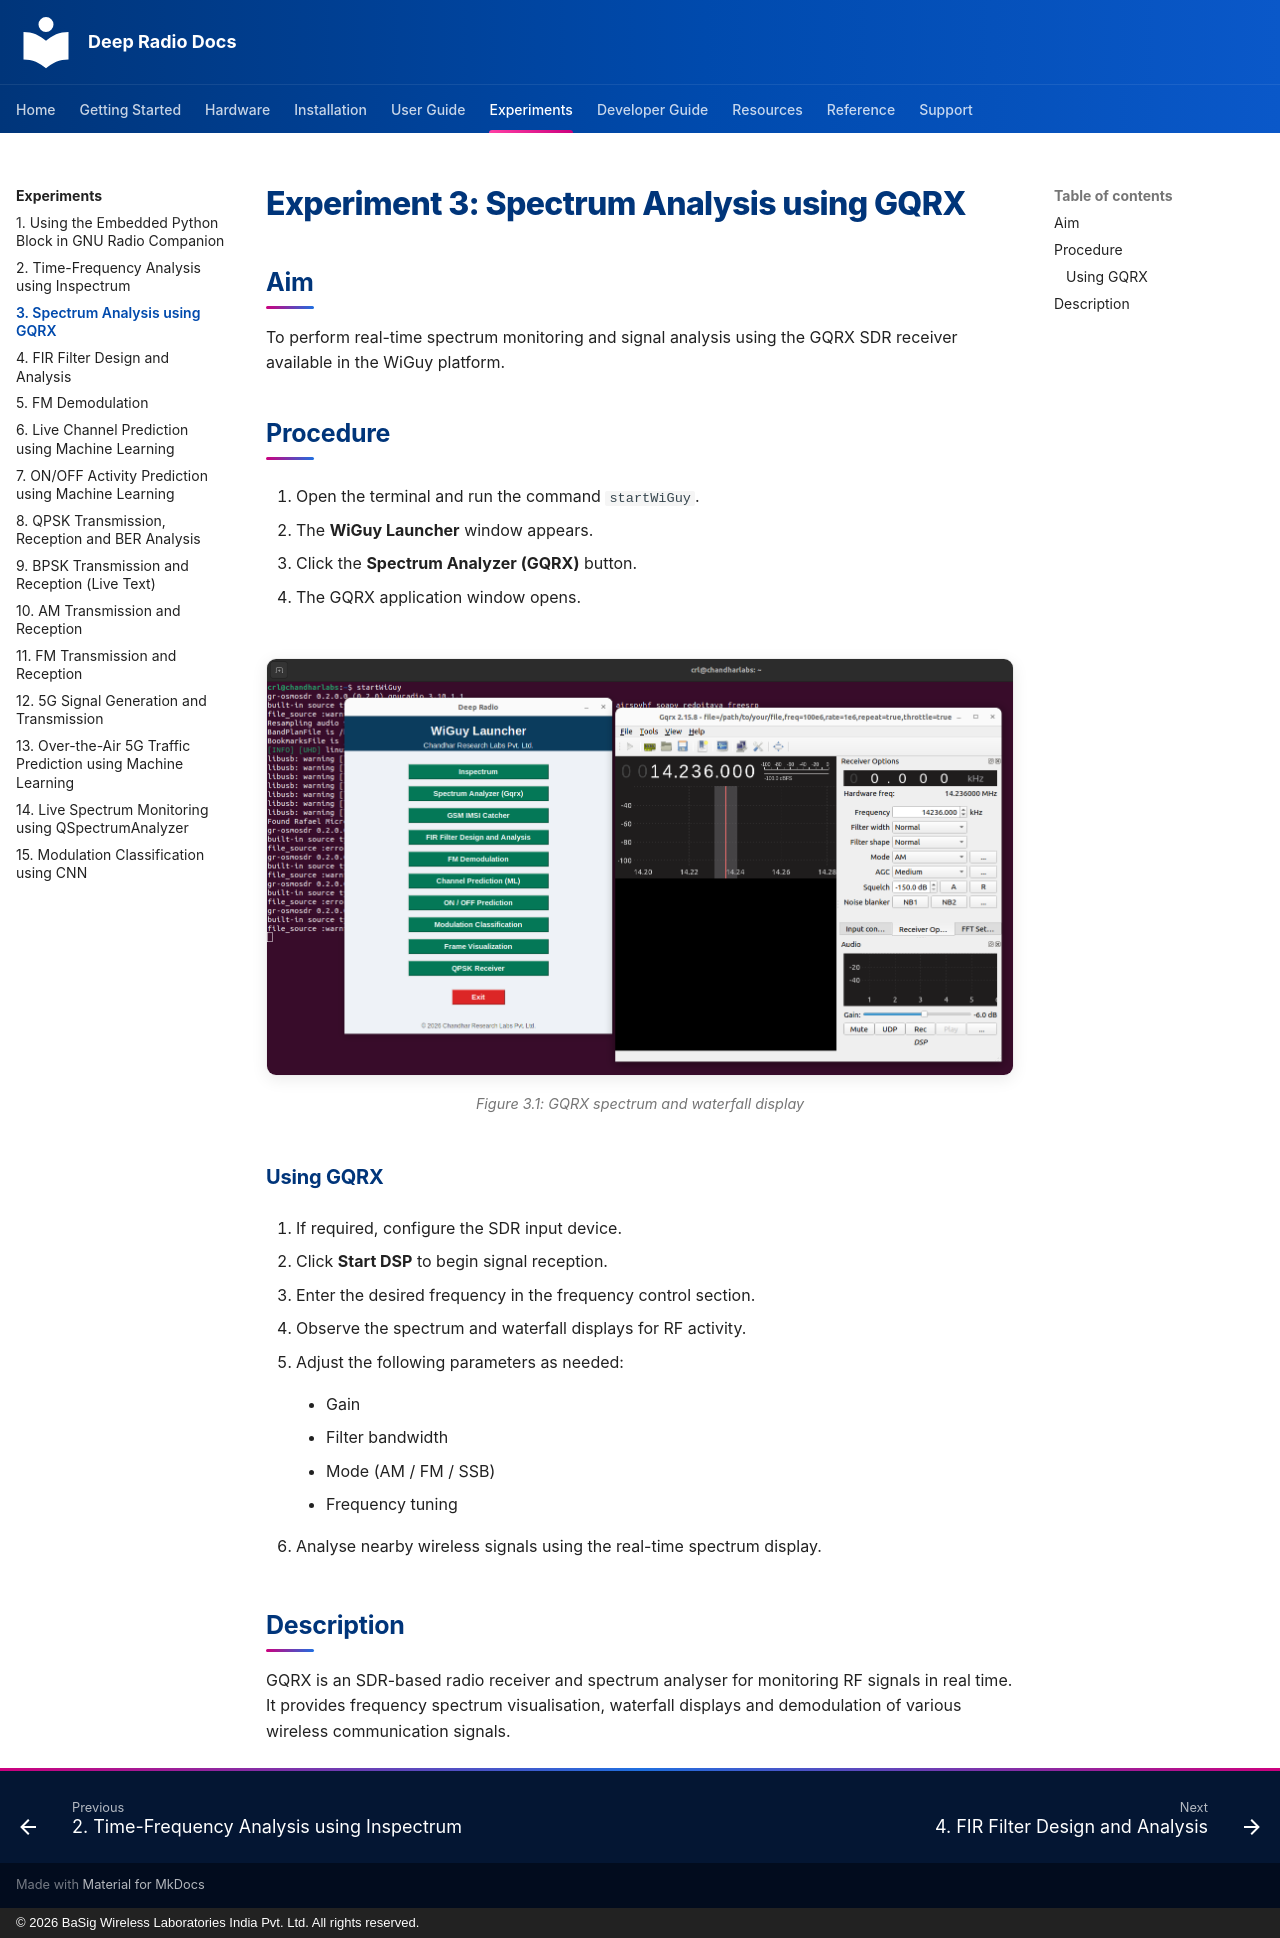

repository: basigwireless/deepradio-docs · page: experiments/exp03-spectrum-analysis-using-gqrx/index.html · generator: mkdocs · copyright: © 2026 BaSig Wireless Laboratories India Pvt. Ltd. All rights reserved.

# Experiment 3: Spectrum Analysis using GQRX

## Aim

To perform real-time spectrum monitoring and signal analysis using the GQRX SDR receiver available in the WiGuy platform.

## Procedure

1.  Open the terminal and run the command `startWiGuy`.

2.  The **WiGuy Launcher** window appears.

3.  Click the **Spectrum Analyzer (GQRX)** button.

4.  The GQRX application window opens.

<figure markdown>
![GQRX spectrum and waterfall display](images/exp03-fig1.png)
<figcaption>Figure 3.1: GQRX spectrum and waterfall display</figcaption>
</figure>

### Using GQRX

1.  If required, configure the SDR input device.

2.  Click **Start DSP** to begin signal reception.

3.  Enter the desired frequency in the frequency control section.

4.  Observe the spectrum and waterfall displays for RF activity.

5.  Adjust the following parameters as needed:

    - Gain

    - Filter bandwidth

    - Mode (AM / FM / SSB)

    - Frequency tuning

6.  Analyse nearby wireless signals using the real-time spectrum display.

## Description

GQRX is an SDR-based radio receiver and spectrum analyser for monitoring RF signals in real time. It provides frequency spectrum visualisation, waterfall displays and demodulation of various wireless communication signals.
